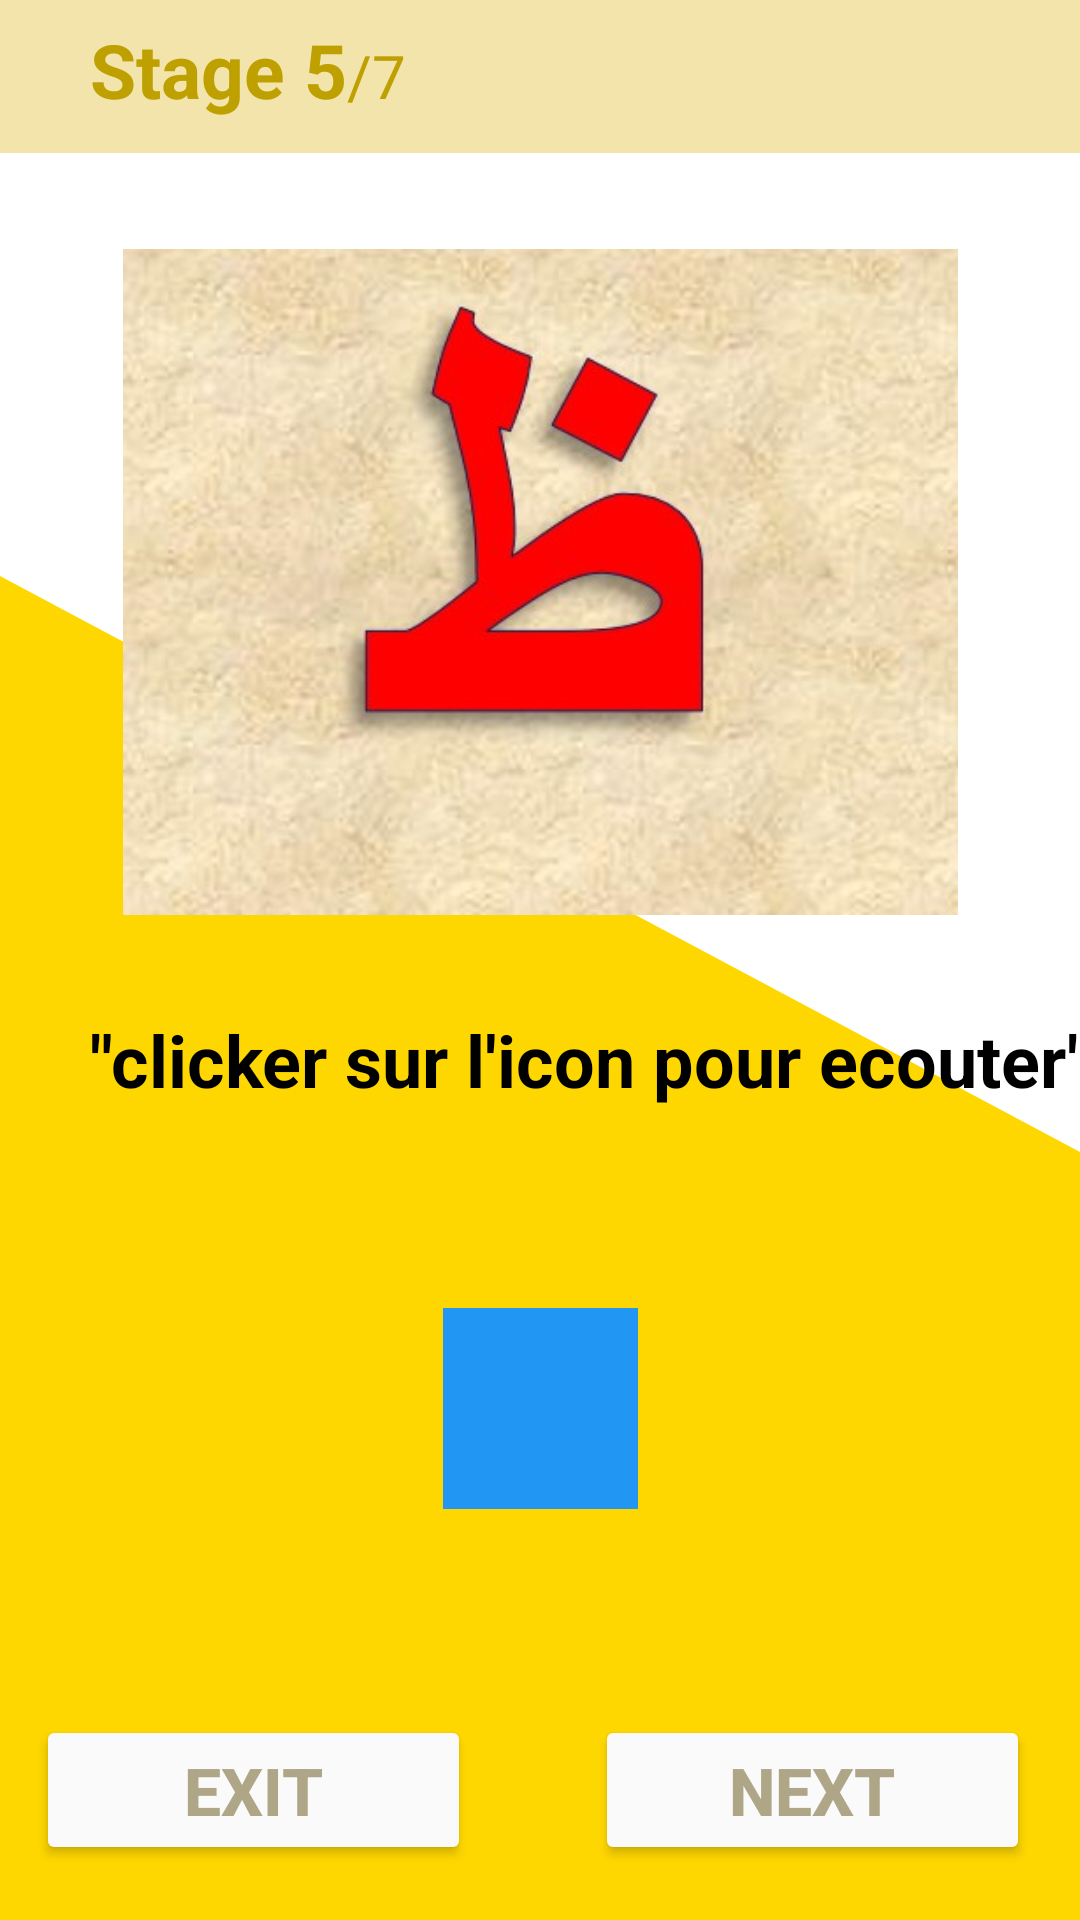

The Android layout XML behind this screen, and the referenced resources:
<!-- AndroidManifest.xml: application theme Theme.Bayinnah -->
<!-- res/layout/activity_letters5.xml -->
<?xml version="1.0" encoding="utf-8"?>
<androidx.constraintlayout.widget.ConstraintLayout xmlns:android="http://schemas.android.com/apk/res/android"
    xmlns:app="http://schemas.android.com/apk/res-auto"
    xmlns:tools="http://schemas.android.com/tools"
    android:layout_width="match_parent"
    android:layout_height="match_parent"
    android:background="@color/white"
    tools:context=".LettersActivity5"
    >

    <RelativeLayout
        android:layout_width="match_parent"
        android:layout_height="match_parent"
        android:background="@drawable/wave__4_"/>
    <Button
        android:id="@+id/btn_exit"
        android:layout_width="145dp"
        android:layout_height="50dp"
        android:layout_marginTop="50dp"
        android:backgroundTint="#fafafa"
        android:textColor="@color/yelloish"
        android:text="Exit"
        android:textSize="22sp"
        android:textStyle="bold"
        app:layout_constraintBottom_toBottomOf="parent"
        app:layout_constraintEnd_toStartOf="@+id/btn_next"
        app:layout_constraintHorizontal_bias="0.226"
        app:layout_constraintStart_toStartOf="parent"
        app:layout_constraintTop_toBottomOf="@+id/btn_hear"
        />

    <com.google.android.material.appbar.AppBarLayout
        android:id="@+id/appBarLayout"
        android:layout_width="0dp"
        android:layout_height="wrap_content"
        android:background="#f2e4aa"
        app:layout_constraintTop_toTopOf="parent"
        app:layout_constraintStart_toStartOf="parent"
        app:layout_constraintEnd_toEndOf="parent"
        app:layout_constraintVertical_bias="0.0">

        <RelativeLayout
            android:layout_width="match_parent"
            android:layout_height="51dp"
            android:layout_marginStart="30dp"
            android:layout_marginEnd="30dp">

            <LinearLayout
                android:layout_width="wrap_content"
                android:layout_height="wrap_content"
                android:layout_alignParentBottom="true"
                android:orientation="horizontal">

                <TextView
                    android:layout_width="wrap_content"
                    android:layout_height="wrap_content"
                    android:layout_marginBottom="16dp"
                    android:text="Stage 5"
                    android:textColor="@color/text_yellow"
                    android:textSize="25sp"
                    android:textStyle="bold"
                    android:translationY="5dp"></TextView>

                <TextView
                    android:layout_width="wrap_content"
                    android:layout_height="wrap_content"
                    android:text="/7"
                    android:textColor="@color/text_yellow"
                    android:textSize="20sp"
                    android:translationY="5dp"></TextView>

            </LinearLayout>
        </RelativeLayout>

    </com.google.android.material.appbar.AppBarLayout>

    <ImageView
        android:id="@+id/letter_img"
        android:layout_width="281dp"
        android:layout_height="222dp"
        android:layout_marginTop="32dp"
        app:layout_constraintEnd_toEndOf="parent"
        app:layout_constraintStart_toStartOf="parent"
        app:layout_constraintTop_toBottomOf="@+id/appBarLayout"
        app:srcCompat="@drawable/let17" />

    <TextView
        android:id="@+id/indice_text"
        android:layout_width="399dp"
        android:layout_height="51dp"
        android:layout_marginTop="32dp"
        android:layout_marginLeft="30dp"
        android:text="&quot;clicker sur l'icon pour ecouter&quot;"
        android:textColor="@color/black"
        android:textSize="24sp"
        android:textStyle="bold"
        app:layout_constraintEnd_toEndOf="parent"
        app:layout_constraintHorizontal_bias="0.0"
        app:layout_constraintStart_toStartOf="parent"
        app:layout_constraintTop_toBottomOf="@+id/letter_img" />

    <Button
        android:id="@+id/btn_hear"
        style="@style/Widget.AppCompat.Button.Borderless.Colored"
        android:layout_width="65dp"
        android:layout_height="67dp"
        android:layout_marginTop="48dp"
        android:background="@android:color/holo_blue_bright"
        android:backgroundTint="#2196F3"
        android:shadowColor="#E91E63"
        app:icon="@android:drawable/ic_btn_speak_now"
        app:layout_constraintEnd_toEndOf="parent"
        app:layout_constraintStart_toStartOf="parent"
        app:layout_constraintTop_toBottomOf="@+id/indice_text"
        tools:ignore="SpeakableTextPresentCheck" />

    <Button
        android:id="@+id/btn_next"
        android:layout_width="145dp"
        android:layout_height="50dp"
        android:layout_marginTop="50dp"
        android:backgroundTint="#fafafa"
        android:textColor="@color/yelloish"
        android:text="Next"
        android:textSize="22sp"
        android:textStyle="bold"
        app:layout_constraintBottom_toBottomOf="parent"
        app:layout_constraintEnd_toEndOf="parent"
        app:layout_constraintHorizontal_bias="0.923"
        app:layout_constraintStart_toStartOf="parent"
        app:layout_constraintTop_toBottomOf="@+id/btn_hear"
         />

</androidx.constraintlayout.widget.ConstraintLayout>
<!-- resources referenced by this layout -->
<resources>
  <color name="black">#FF000000</color>
  <color name="text_yellow">#bea000</color>
  <color name="white">#FFFFFFFF</color>
  <color name="yelloish">#AEA687</color>
  <!-- drawable let17: jpg bitmap (drawable, 35317 bytes) -->
  <!-- drawable wave__4_ (drawable) -->
  <vector xmlns:android="http://schemas.android.com/apk/res/android"
      android:width="1440dp"
      android:height="320dp"
      android:viewportWidth="1440"
      android:viewportHeight="320">
    <path
        android:pathData="M0,96L1440,192L1440,320L0,320Z"
        android:fillColor="#ffd700"/>
  </vector>
  <style name="Theme.Bayinnah" parent="Theme.MaterialComponents.DayNight.NoActionBar">
          
          <item name="colorPrimary">@color/purple_500</item>
          <item name="colorPrimaryVariant">@color/purple_700</item>
          <item name="colorOnPrimary">@color/white</item>
          
          <item name="colorSecondary">@color/teal_200</item>
          <item name="colorSecondaryVariant">@color/teal_700</item>
          <item name="colorOnSecondary">@color/black</item>
          
          <item name="android:statusBarColor">?attr/colorPrimaryVariant</item>
          
      </style>
  <color name="purple_500">#FF6200EE</color>
  <color name="purple_700">#e4edfa</color>
  <color name="teal_200">#FF03DAC5</color>
  <color name="teal_700">#FF018786</color>
</resources>
